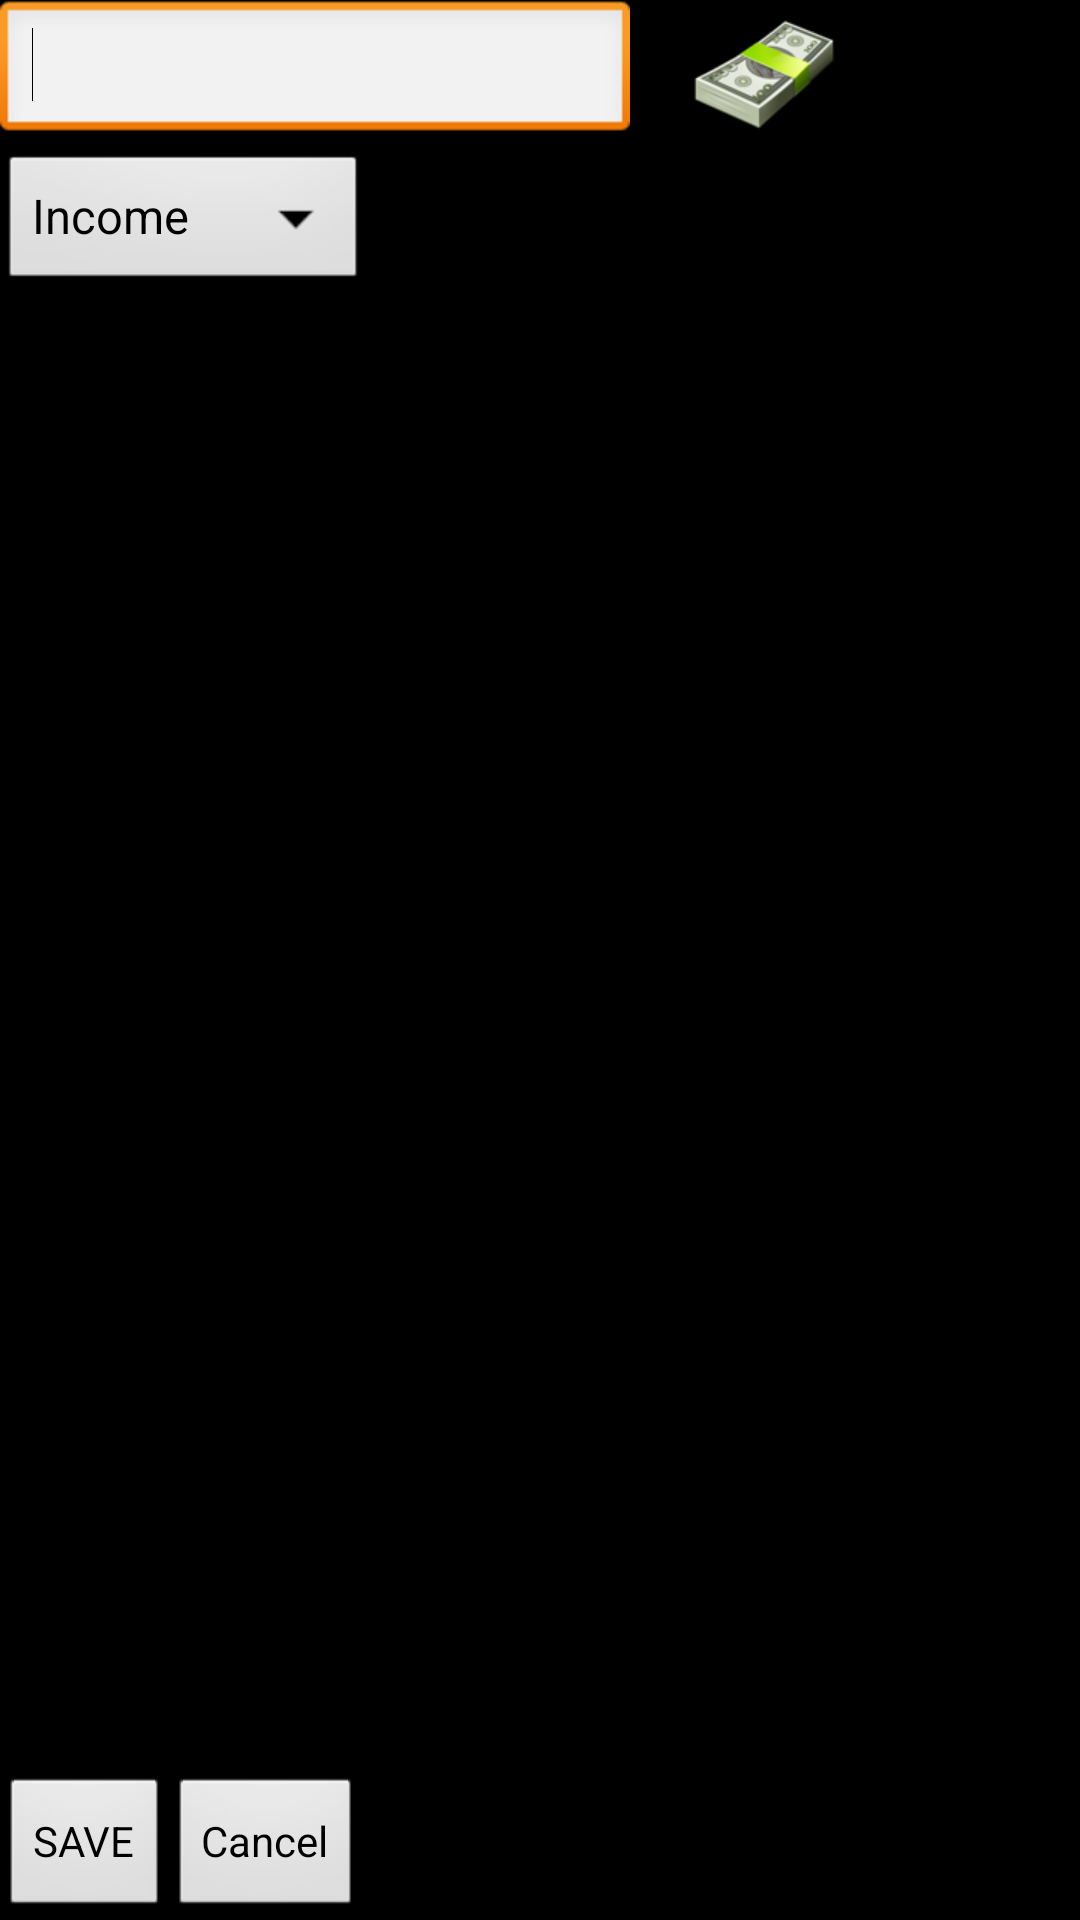

This screen was rendered from an Android layout file. Write that file and the resources it references.
<!-- AndroidManifest.xml: activity theme android:Theme.NoTitleBar.Fullscreen -->
<!-- res/layout/category_edit.xml -->
<?xml version="1.0" encoding="utf-8"?>

<RelativeLayout xmlns:android="http://schemas.android.com/apk/res/android"
    android:layout_width="match_parent"
    android:layout_height="match_parent"
    android:orientation="vertical" >
    
<ImageView
        android:id="@+id/categoryItemImage"
        android:layout_width="wrap_content"
        android:layout_height="wrap_content"
        android:layout_marginLeft="20dp"
        android:contentDescription="@string/categoryImage"
        android:src="@drawable/cash"
        android:layout_toRightOf="@+id/categoryNameNew" >
    </ImageView>

    <EditText
        android:id="@+id/categoryNameNew"
        android:layout_width="wrap_content"
        android:layout_height="wrap_content"
        android:ems="10"
        android:layout_marginBottom="20dp"
        android:inputType="textCapWords" >
        <requestFocus />
    </EditText>
    
    <Spinner
        android:id="@+id/categoryTypeChoiceEdit"
        android:layout_width="wrap_content"
        android:layout_height="wrap_content"
	    android:layout_below="@+id/categoryItemImage"        
        android:entries="@array/category_types"
        android:prompt="@string/category_type_prompt" />	    

   	<GridView
   	    android:id="@+id/categoryGridView"
   	    android:layout_width="wrap_content"
   	    android:layout_height="wrap_content"
   	    android:layout_alignParentLeft="true"
   	    android:layout_above="@+id/buttonCatSave"
   	    android:layout_below="@+id/categoryTypeChoiceEdit"
   	    android:columnWidth="80dp"
   	    android:numColumns="auto_fit"
   	    android:stretchMode="columnWidth" >
   	</GridView>
   	
   	 <Button
   	     android:id="@+id/buttonCatSave"
   	     android:layout_width="wrap_content"
   	     android:layout_height="wrap_content"
   	     android:layout_alignParentBottom = "true"
   	     android:text="@string/account_save" />

     <Button
         android:id="@+id/buttonCatCancel"
         android:layout_width="wrap_content"
         android:layout_height="wrap_content"
         android:layout_alignParentBottom = "true"
         android:layout_toRightOf="@+id/buttonCatSave"
         android:text="@string/account_cancel" />

</RelativeLayout>
<!-- resources referenced by this layout -->
<resources>
  <string-array name="category_types">
          <item>Income</item>
          <item>Expense</item>
      </string-array>
  <!-- drawable cash: png bitmap (drawable-xhdpi, 14324 bytes) -->
  <string name="account_cancel">Cancel</string>
  <string name="account_save">SAVE</string>
  <string name="categoryImage">Image</string>
  <string name="category_type_prompt">Choose a type</string>
</resources>
